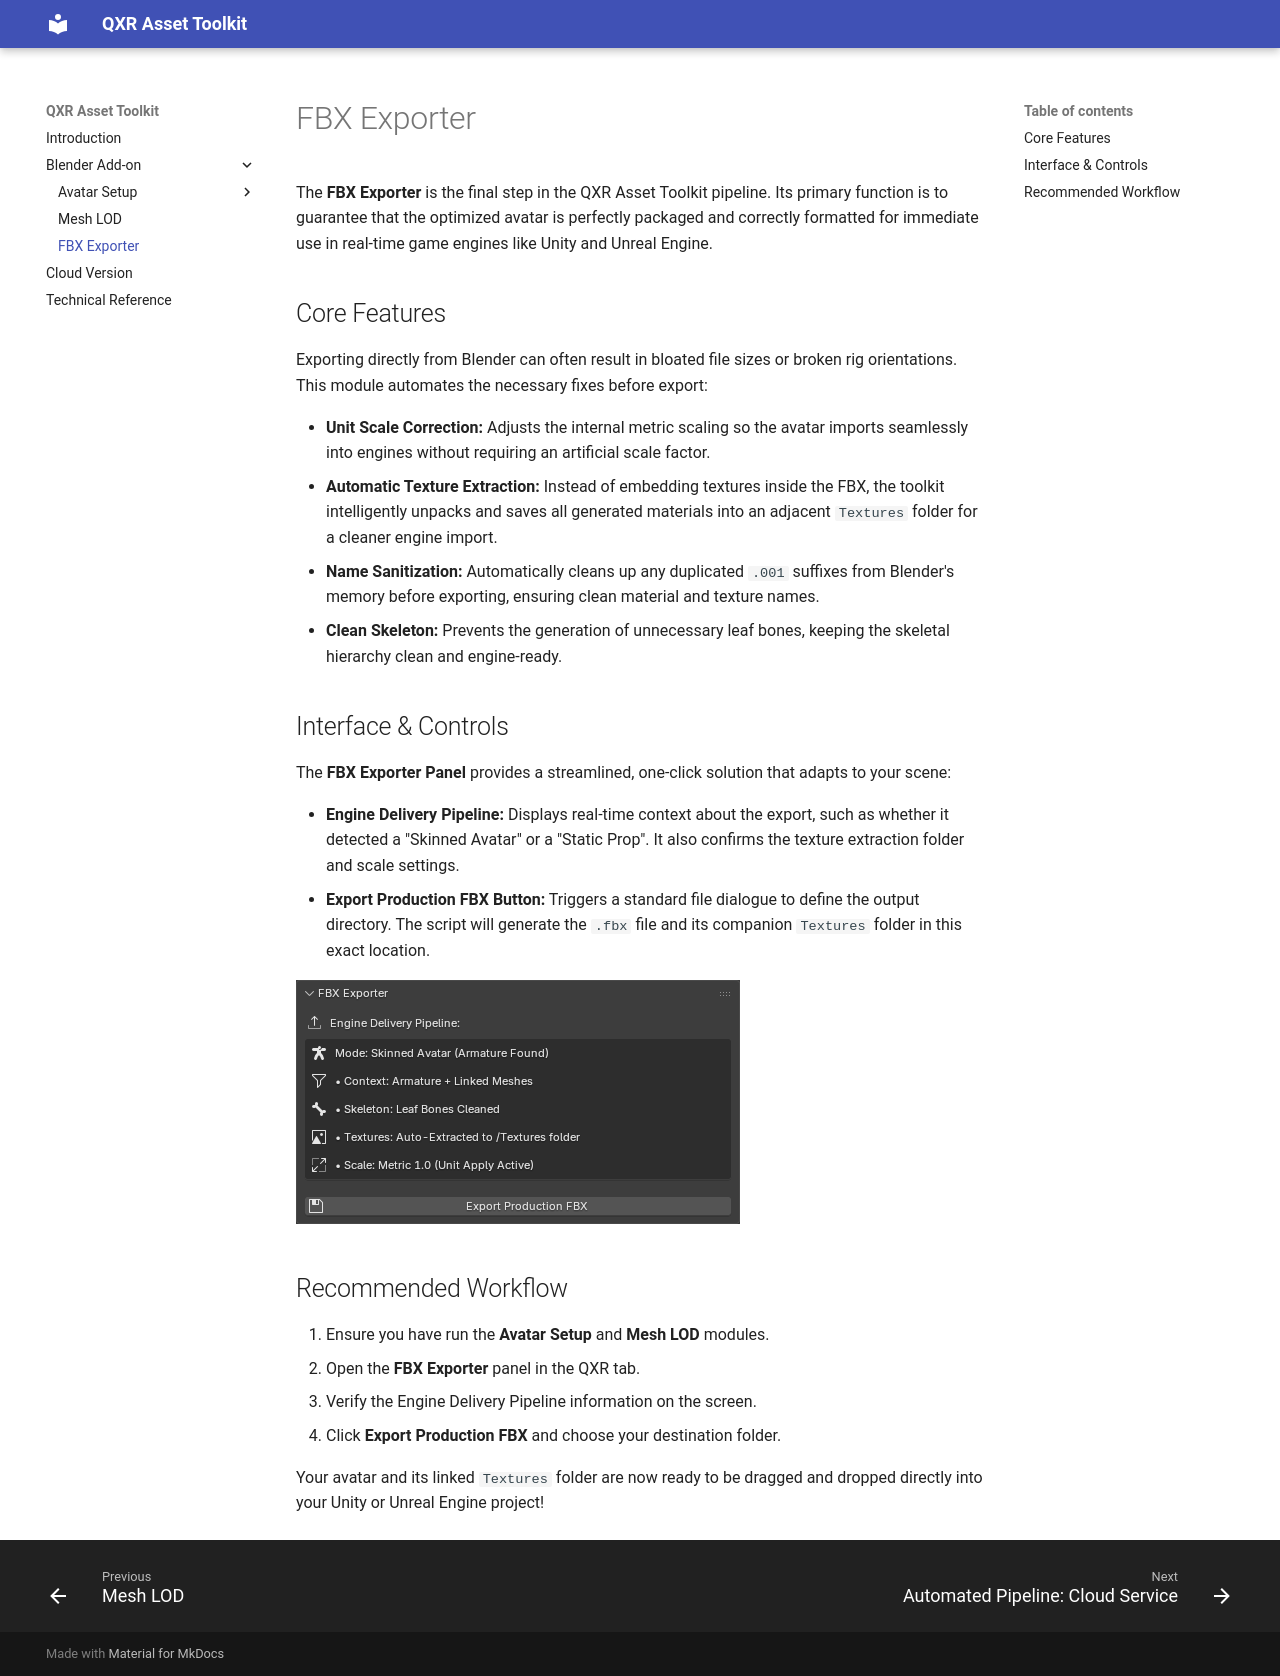

repository: eventlab-qxr/qxr_asset_toolkit_doc · page: sections/addon/fbx_exporter/index.html · generator: mkdocs

# FBX Exporter

The **FBX Exporter** is the final step in the QXR Asset Toolkit pipeline. Its primary function is to guarantee that the optimized avatar is perfectly packaged and correctly formatted for immediate use in real-time game engines like Unity and Unreal Engine.

## Core Features

Exporting directly from Blender can often result in bloated file sizes or broken rig orientations. This module automates the necessary fixes before export:

* **Unit Scale Correction:** Adjusts the internal metric scaling so the avatar imports seamlessly into engines without requiring an artificial scale factor.
* **Automatic Texture Extraction:** Instead of embedding textures inside the FBX, the toolkit intelligently unpacks and saves all generated materials into an adjacent `Textures` folder for a cleaner engine import.
* **Name Sanitization:** Automatically cleans up any duplicated `.001` suffixes from Blender's memory before exporting, ensuring clean material and texture names.
* **Clean Skeleton:** Prevents the generation of unnecessary leaf bones, keeping the skeletal hierarchy clean and engine-ready.

## Interface & Controls

The **FBX Exporter Panel** provides a streamlined, one-click solution that adapts to your scene:

* **Engine Delivery Pipeline:** Displays real-time context about the export, such as whether it detected a "Skinned Avatar" or a "Static Prop". It also confirms the texture extraction folder and scale settings.
* **Export Production FBX Button:** Triggers a standard file dialogue to define the output directory. The script will generate the `.fbx` file and its companion `Textures` folder in this exact location.

![FBX Exporter Tab](fbx_exporter.png)

## Recommended Workflow

1. Ensure you have run the **Avatar Setup** and **Mesh LOD** modules.
2. Open the **FBX Exporter** panel in the QXR tab.
3. Verify the Engine Delivery Pipeline information on the screen.
4. Click **Export Production FBX** and choose your destination folder. 

Your avatar and its linked `Textures` folder are now ready to be dragged and dropped directly into your Unity or Unreal Engine project!
